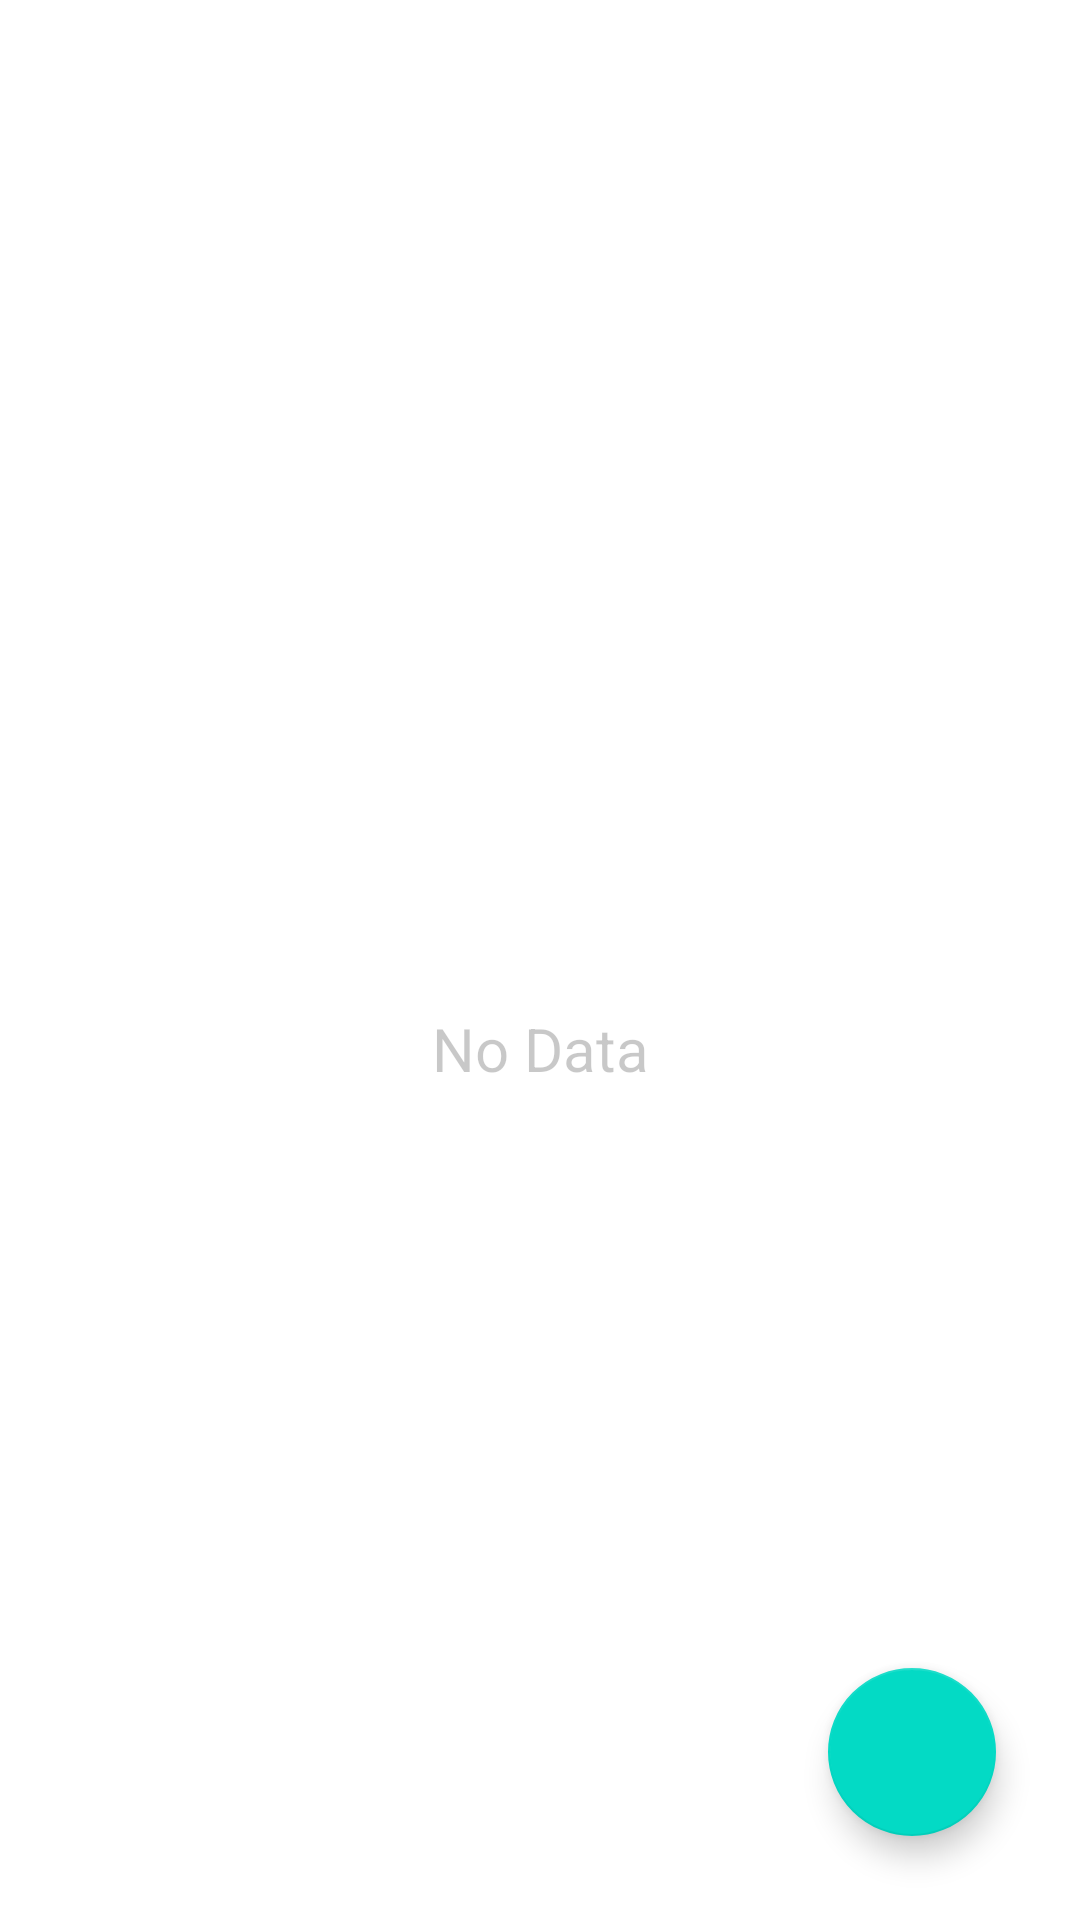

This screen was rendered from an Android layout file. Write that file and the resources it references.
<!-- AndroidManifest.xml: application theme AppTheme -->
<!-- res/layout/activity_main.xml -->
<?xml version="1.0" encoding="utf-8"?>
<androidx.constraintlayout.widget.ConstraintLayout xmlns:android="http://schemas.android.com/apk/res/android"
    xmlns:app="http://schemas.android.com/apk/res-auto"
    xmlns:tools="http://schemas.android.com/tools"
    android:id="@+id/main"
    android:layout_width="match_parent"
    android:layout_height="match_parent"
    tools:context=".MainActivity">

    <com.google.android.material.floatingactionbutton.FloatingActionButton
        android:id="@+id/add_button"
        android:layout_width="wrap_content"
        android:layout_height="wrap_content"
        android:layout_marginEnd="28dp"
        android:layout_marginBottom="28dp"
        android:clickable="true"
        android:contentDescription="@string/app_name"
        android:focusable="true"
        app:layout_constraintBottom_toBottomOf="parent"
        app:layout_constraintEnd_toEndOf="parent"
        android:src="@drawable/ic_add"
        app:tint="@color/black"/>

    <androidx.recyclerview.widget.RecyclerView
        android:id="@+id/recyclerView"
        android:layout_width="409dp"
        android:layout_height="729dp"
        android:paddingTop="?attr/actionBarSize"
        app:layout_constraintBottom_toBottomOf="parent"
        app:layout_constraintEnd_toEndOf="parent"
        app:layout_constraintHorizontal_bias="0.0"
        app:layout_constraintStart_toStartOf="parent"
        app:layout_constraintTop_toTopOf="parent"
        app:layout_constraintVertical_bias="1.0" />

    <ImageView
        android:id="@+id/empty_imageview"
        android:layout_width="wrap_content"
        android:layout_height="wrap_content"
        android:alpha="0.1"
        android:visibility="visible"
        app:layout_constraintBottom_toBottomOf="parent"
        app:layout_constraintEnd_toEndOf="parent"
        app:layout_constraintStart_toStartOf="parent"
        app:layout_constraintTop_toTopOf="parent"
        app:srcCompat="@drawable/ic_empty" />

    <TextView
        android:id="@+id/no_data"
        android:layout_width="wrap_content"
        android:layout_height="wrap_content"
        android:layout_marginTop="16dp"
        android:alpha="0.4"
        android:text="@string/no_data"
        android:textSize="20sp"
        android:visibility="visible"
        app:layout_constraintEnd_toEndOf="parent"
        app:layout_constraintStart_toStartOf="parent"
        app:layout_constraintTop_toBottomOf="@+id/empty_imageview" />

</androidx.constraintlayout.widget.ConstraintLayout>
<!-- resources referenced by this layout -->
<resources>
  <color name="black">#FF000000</color>
  <string name="app_name">TODO LIST</string>
  <string name="no_data">No Data</string>
</resources>
